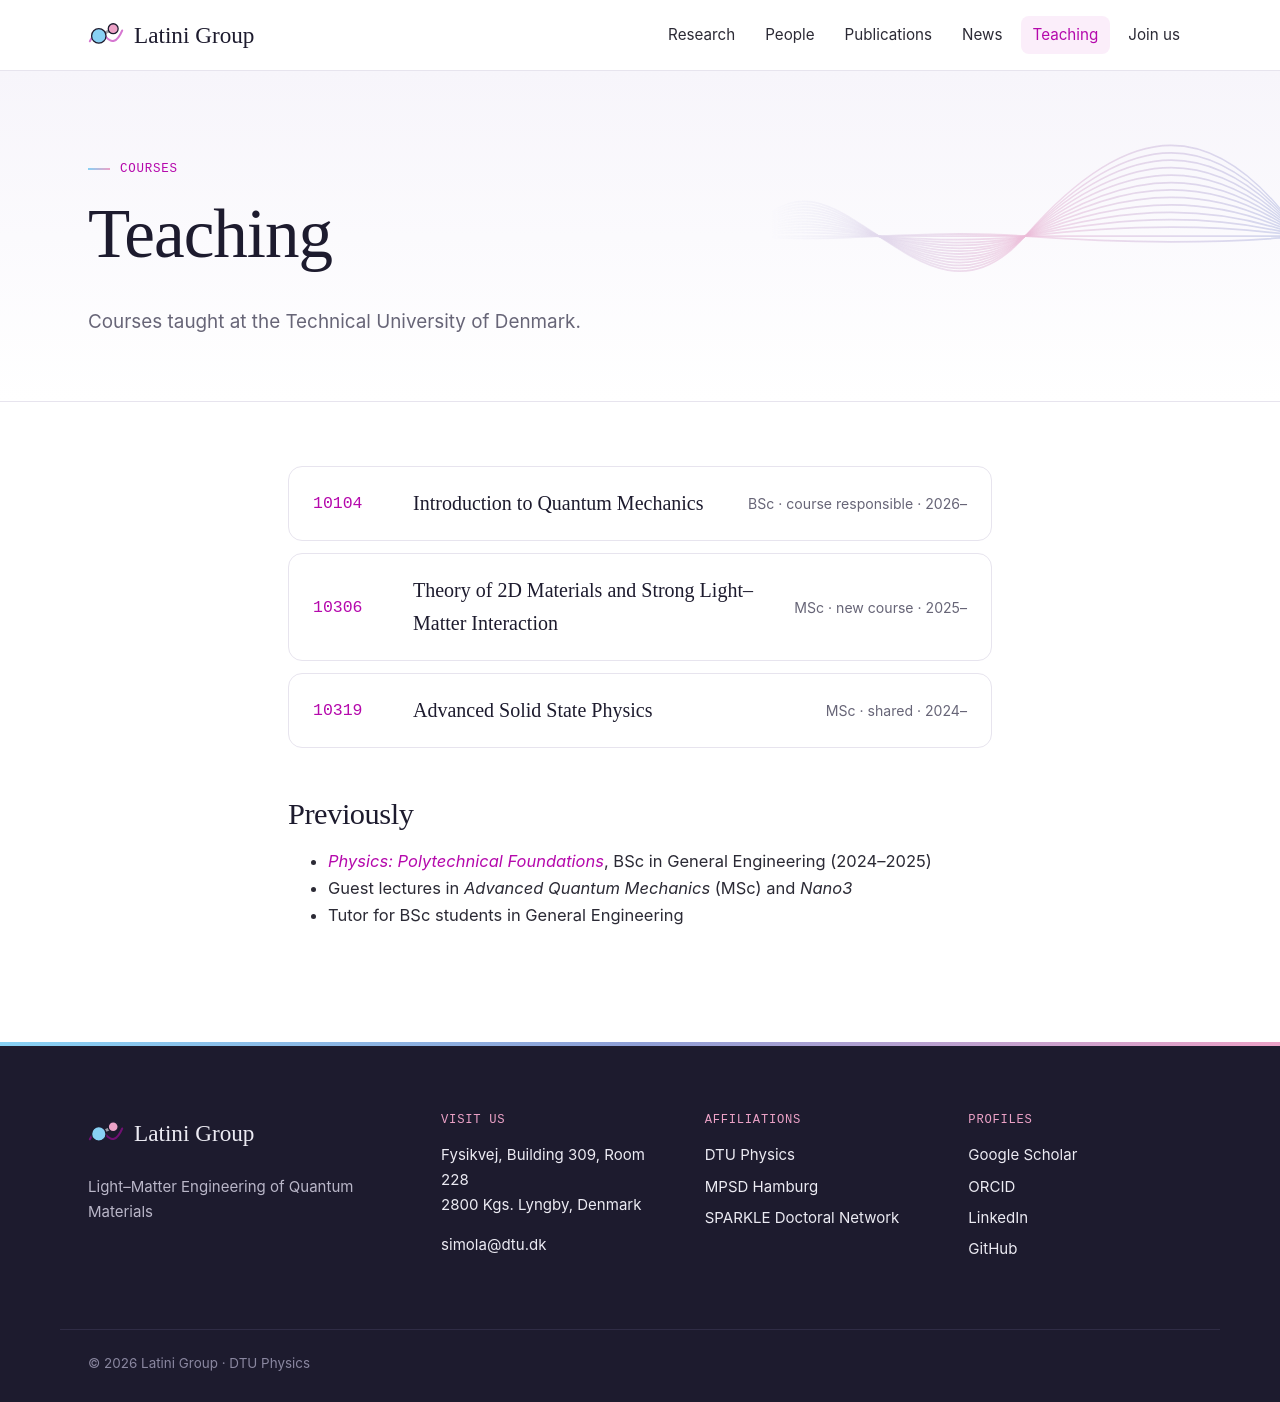

repository: nautasimola/nautasimola.github.io · page: teaching/index.html · generator: jekyll

---
layout: page
permalink: /teaching/
title: Teaching
eyebrow: Courses
description: Courses taught at the Technical University of Denmark.
---

<div class="course-list">
  <a class="course" href="https://kurser.dtu.dk/course/10104">
    <span class="course-code">10104</span>
    <span class="course-title">Introduction to Quantum Mechanics</span>
    <span class="course-level">BSc · course responsible · 2026–</span>
  </a>
  <a class="course" href="https://kurser.dtu.dk/course/10306">
    <span class="course-code">10306</span>
    <span class="course-title">Theory of 2D Materials and Strong Light–Matter Interaction</span>
    <span class="course-level">MSc · new course · 2025–</span>
  </a>
  <a class="course" href="https://kurser.dtu.dk/course/10319">
    <span class="course-code">10319</span>
    <span class="course-title">Advanced Solid State Physics</span>
    <span class="course-level">MSc · shared · 2024–</span>
  </a>
</div>

## Previously

- *[Physics: Polytechnical Foundations](https://kurser.dtu.dk/course/10063)*, BSc in General Engineering (2024–2025)
- Guest lectures in *Advanced Quantum Mechanics* (MSc) and *Nano3*
- Tutor for BSc students in General Engineering
